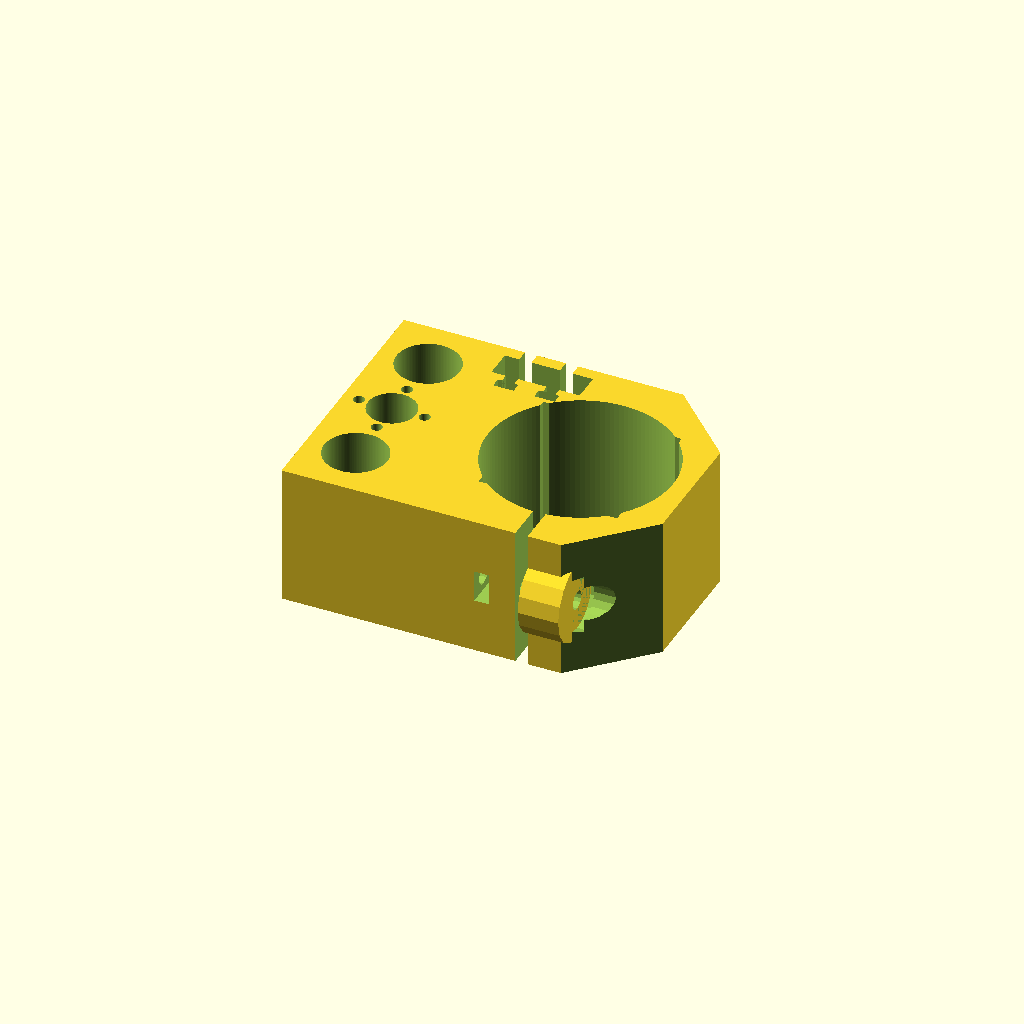
Cell 1: the model at its default parameters.
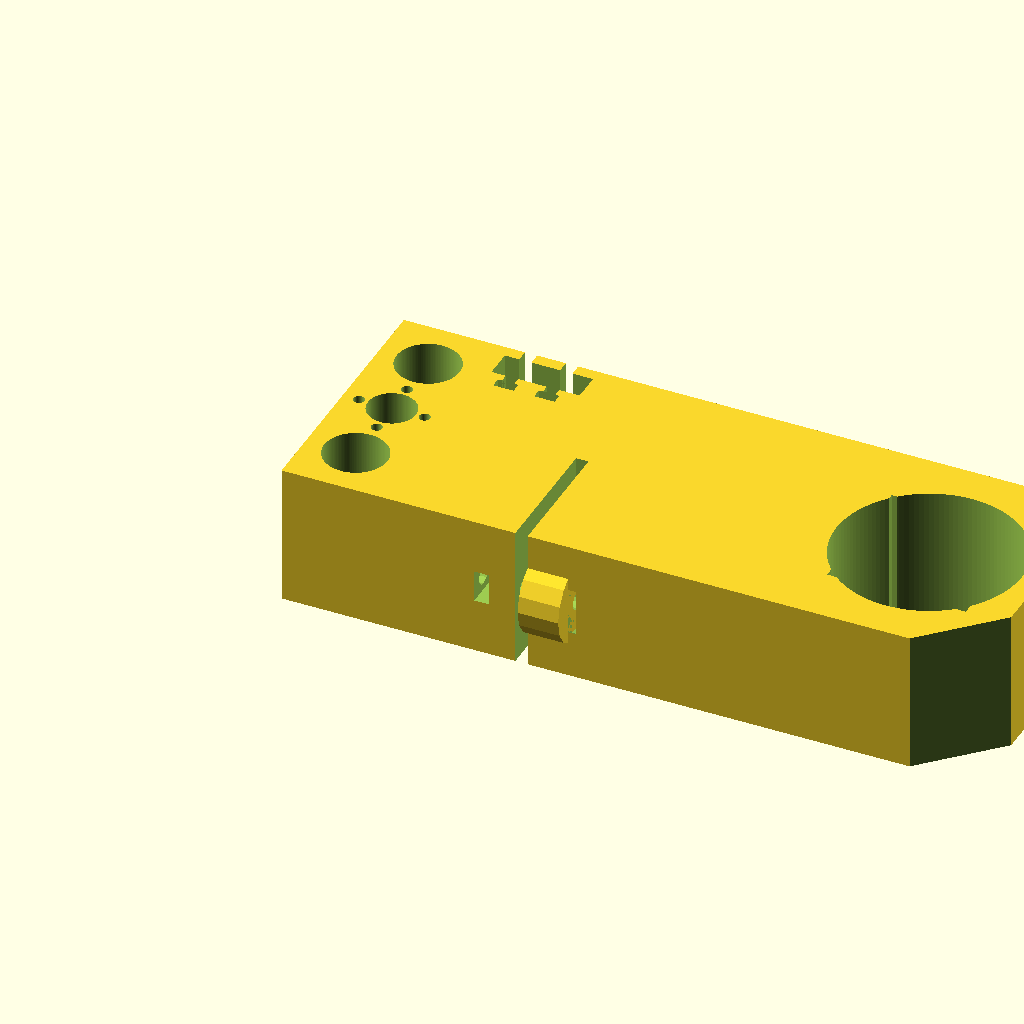
Cell 2: the same model with support_long = 170.
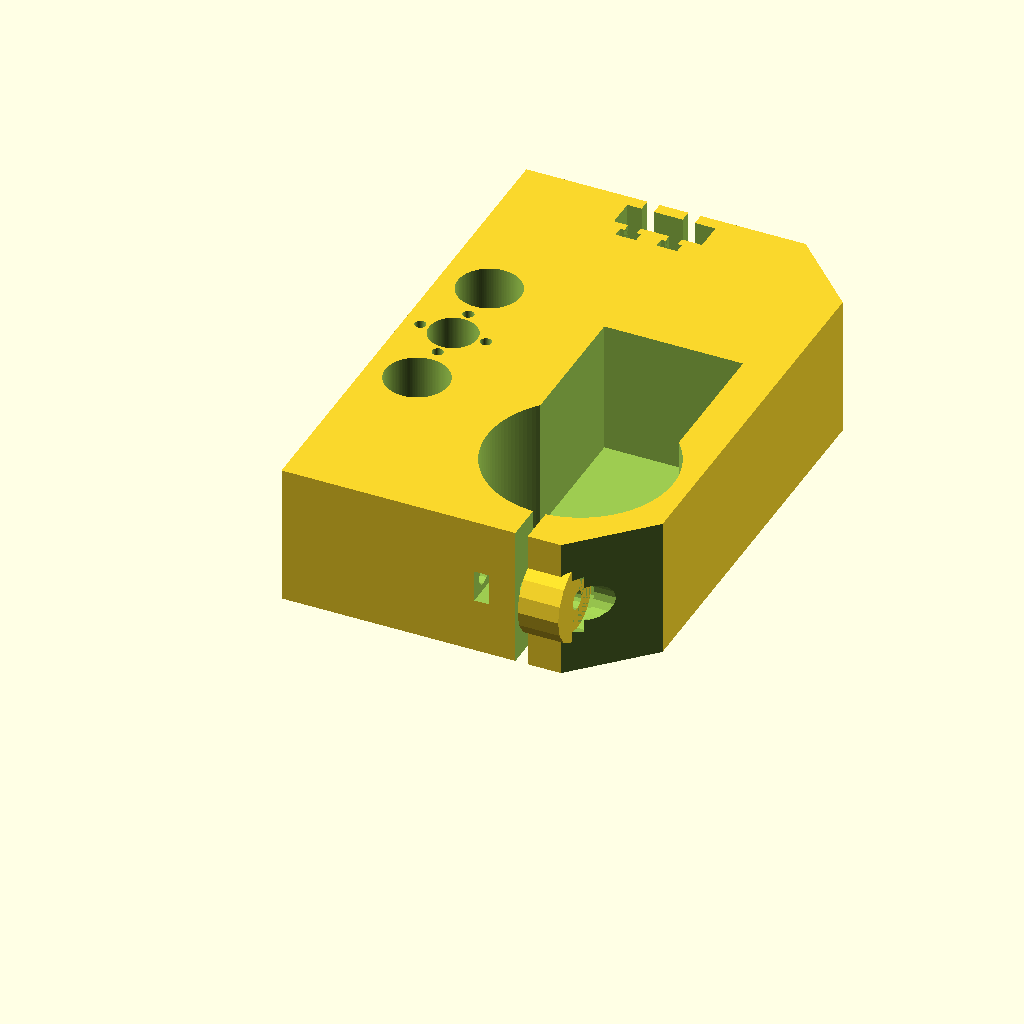
Cell 3: support_larg = 128 (everything else at default).
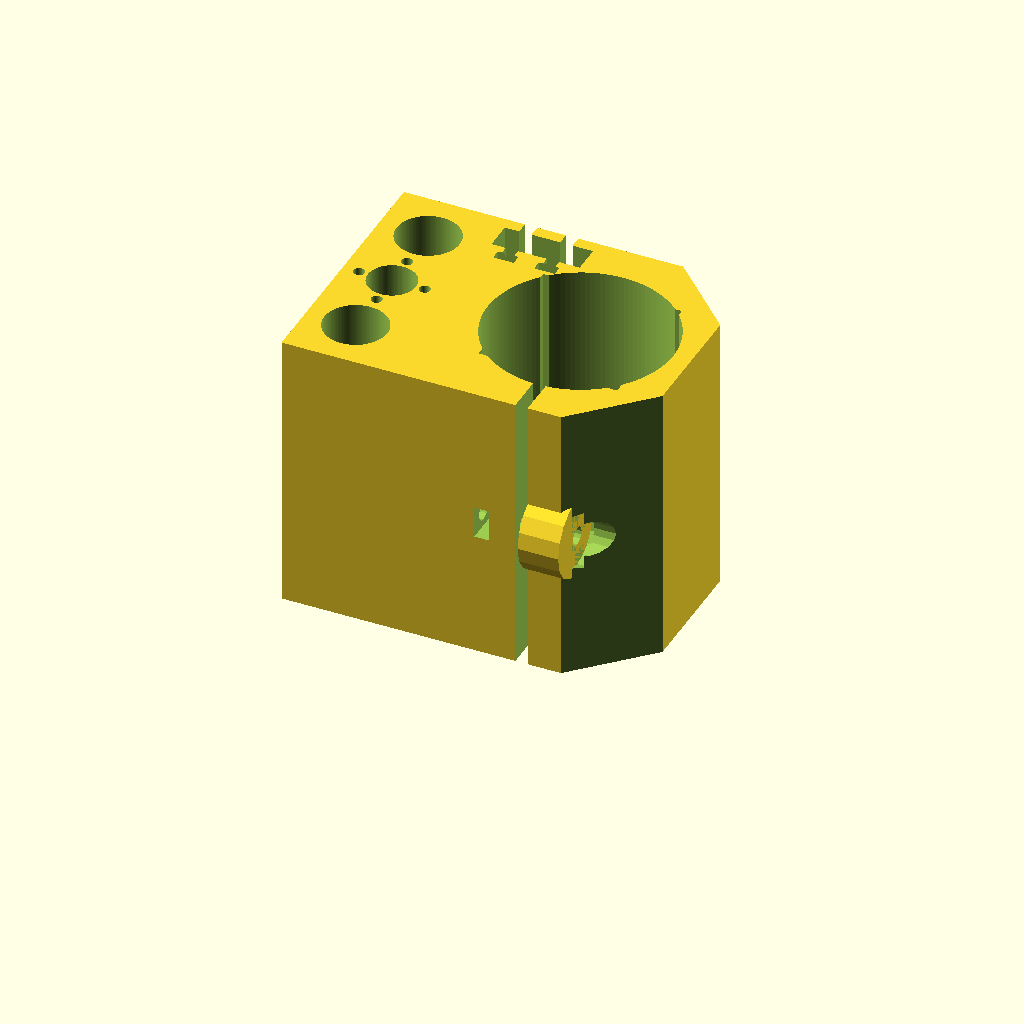
Cell 4: support_haut = 69 (everything else at default).
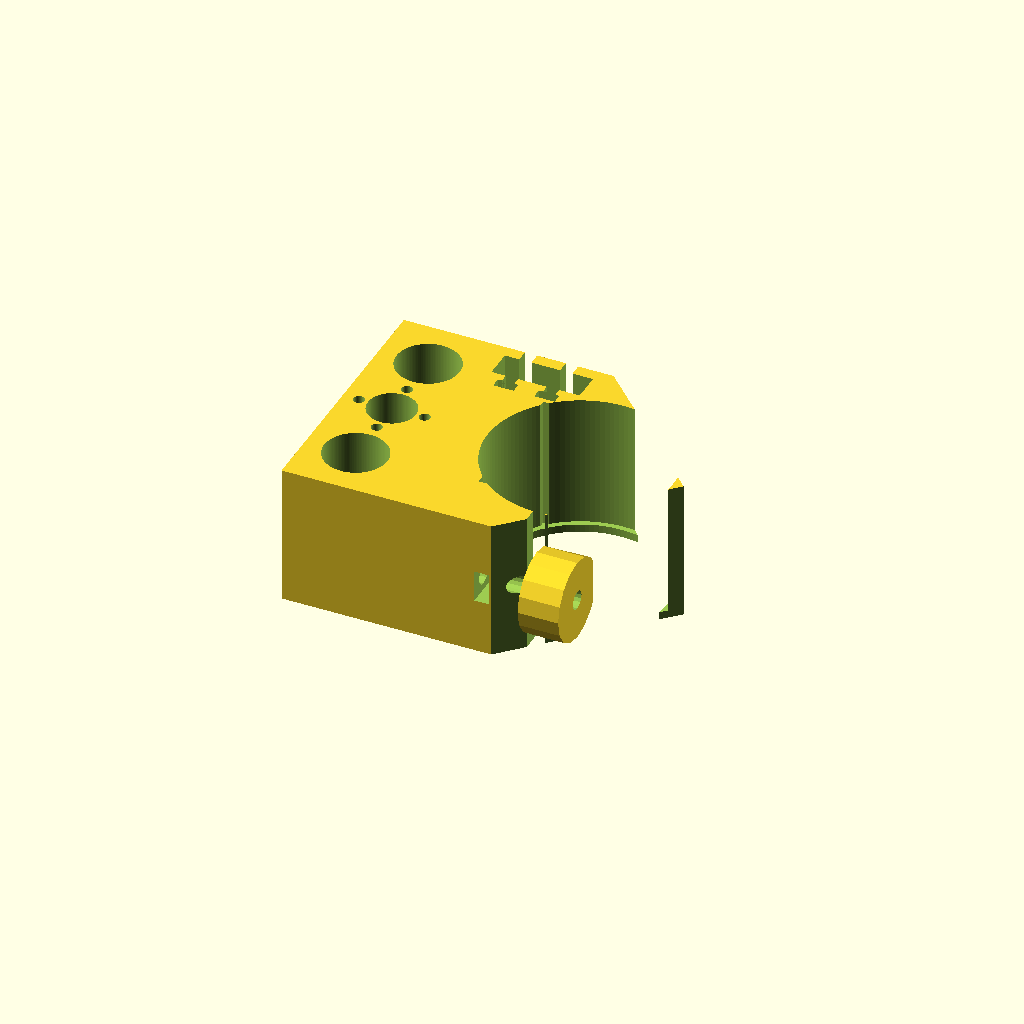
Cell 5: the same model with support_meplat = 34.
All cells are drawn from one camera (rotation 55°, 0°, 25°, orthographic, colour scheme Cornfield), so only the parameter changes between them.
The OpenSCAD source (inputs/thingiverse/files/thing-3904970/files/cnc-zeroZ.scad):
//customisation alfawise c10 - axe Z (colonne) remplacement du support fraise/laser par une pièce proposant l'emplacement interrupteur
echo(version=version());

epsilon=0.1;
support_long=85;
support_larg=64;
support_haut=34.5;
support_meplat=17;
pas_fix_inter=5;//un pas depuis le bord, deux pas entre les deux trous et un autre pas jusqu'à l'autre bord
diam_fix_inter=2.7;
shift_inter=7;
diam_fraise=45;
decal_fraise_x=support_long-(diam_fraise/2)-4.5;
decal_fraise_y=9.4+(diam_fraise/2);
decal_fraise_z=support_haut-32.6;
larg_laser=33.8;
decal_laser_x=support_long-10-larg_laser;
decal_laser_y=(support_larg-larg_laser-1)/2;
decal_laser_z=support_haut-32.6;
diam_arret=42.5;
largeur_bride=3;
shift_bride=57;
ecrou_larg=7.8;
ecrou_epai=3.5;
ecrou_prof=10;
ecrou_decal=10;
diam_vis_serrage=4.5;
long_vis_serrage=40;
decal_y_vis_serrage=(9.4/2);
decal_x_vis_serrage=shift_bride-long_vis_serrage+largeur_bride+10;
diam_tete_vis_serrage=2*diam_vis_serrage;
epai_tete_vis_serrage=10;
diam_rondelle=15;
epai_rondelle=2;
diam_renfort=20;
entraxe_glissiere=37.85;
//diam_glissiere=8;
diam_roulement_glissiere=15.15;
diam_vis_fix_moteur=2.5;
entraxe_vis_fix_moteur=16;
diam_trou_moteur=11.5;
decal_axes_vertical=12;
larg_inter=7;
long_inter=21.5;
haut_inter=20;//augmenté pour la place du fil
epai_tete_vis_inter=2.5;
larg_tete_vis_inter=5;
long_vis_inter=20+epai_tete_vis_inter;
diam_vis_inter=3;
decal_inter_y=3;
decal_inter_x=26;
shift_vis_inter=decal_inter_y+2+larg_inter;
pas_fix_inter=5;//un pas depuis le bord, deux pas entre les deux trous et un autre pas jusqu'à l'autre bord
diam_fil_inter=6.5;

module prism(l, w, h){
    polyhedron(
    points=[[0,0,0], [l,0,0], [l,w,0], [0,w,0], [0,w,h], [l,w,h]],
    faces=[[0,1,2,3],[5,4,3,2],[0,4,5,1],[0,3,4],[5,2,1]]
    );
}
difference(){
    //bloc complet
    union(){
        difference(){
            difference(){
                //support non percé
                difference(){
                        //forme principale
                        cube([support_long,support_larg,support_haut],0);
                    //2 méplats
                    union(){
                        translate([support_long+epsilon,support_larg-support_meplat,-epsilon]){
                            rotate([0,-90,0]){
                                prism(support_haut+2*epsilon,support_meplat+epsilon,support_meplat+epsilon);
                            }
                        }
                        translate([support_long+epsilon,support_meplat,support_haut+epsilon]){
                            rotate([180,90,0]){
                                prism(support_haut+2*epsilon,support_meplat+epsilon,support_meplat+epsilon);
                            }
                        }
                    }
                }
                //trou outil fraise/laser
                union(){
                    //fraise
                    translate([decal_fraise_x,decal_fraise_y,decal_fraise_z]){
                        cylinder(support_haut,(diam_fraise/2)+epsilon,(diam_fraise/2)+epsilon,$fn=128);
                    }
                    //laser
                    translate([decal_laser_x,decal_laser_y,decal_laser_z]){
                        cube([larg_laser,larg_laser,support_haut],0);
                    }
                    //arrêt
                    translate([decal_fraise_x,decal_fraise_y,-epsilon]){
                        cylinder(support_haut,(diam_arret/2)+epsilon,(diam_arret/2)+epsilon,$fn=128);
                    }
                }
            }
            //serrage outil
            union(){
                //fente bride
                translate([shift_bride,-epsilon,-epsilon]){
                    cube([largeur_bride,decal_fraise_y,support_haut+2*epsilon],0);
                }
                //emplacement écrou
                translate([shift_bride-ecrou_decal,-epsilon,(support_haut-ecrou_larg)/2]){
                    cube([ecrou_epai,ecrou_prof,ecrou_larg],0);
                }
                //trou vis
                union(){
                    //vis
                    translate([decal_x_vis_serrage,decal_y_vis_serrage,support_haut/2]){
                        rotate([0,90,0]){
                            cylinder(long_vis_serrage,diam_vis_serrage/2,diam_vis_serrage/2,$fn=16);
                        }
                    }
                    //tete
                    translate([decal_x_vis_serrage+long_vis_serrage-epsilon,decal_y_vis_serrage,support_haut/2]){
                        rotate([0,90,0]){
                            cylinder(epai_tete_vis_serrage,diam_tete_vis_serrage/2,diam_tete_vis_serrage/2,$fn=16);
                        }
                    }
                    //rondelle
                    translate([decal_x_vis_serrage+long_vis_serrage-epsilon,decal_y_vis_serrage,support_haut/2]){
                        rotate([0,90,0]){
                            cylinder(epai_rondelle,diam_rondelle/2,diam_rondelle/2,$fn=16);
                        }
                    }
                }
            }
        }
        //renfort serrage
        difference(){
            translate([shift_bride+largeur_bride,decal_y_vis_serrage,support_haut/2]){
                rotate([0,90,0]){
                    cylinder(decal_x_vis_serrage+long_vis_serrage-(shift_bride+largeur_bride)-epsilon,diam_renfort/2,diam_renfort/2,$fn=16);
                }
            }
            union(){
                //vis
                translate([decal_x_vis_serrage,decal_y_vis_serrage,support_haut/2]){
                    rotate([0,90,0]){
                        cylinder(long_vis_serrage,diam_vis_serrage/2,diam_vis_serrage/2,$fn=16);
                    }
                }
                //fraise
                translate([decal_fraise_x,decal_fraise_y,decal_fraise_z]){
                    cylinder(support_haut,(diam_fraise/2)+epsilon,(diam_fraise/2)+epsilon,$fn=128);
                }
            }
        }
    }
    union(){
        //coulisse et axe moteur
        union(){
            //coulisses
            translate([decal_axes_vertical,(entraxe_glissiere+support_larg)/2,-epsilon]){
                cylinder(support_haut+2*epsilon,(diam_roulement_glissiere/2)+epsilon,(diam_roulement_glissiere/2)+epsilon,$fn=128);
            }
            translate([decal_axes_vertical,(entraxe_glissiere+support_larg)/2-entraxe_glissiere,-epsilon]){
                cylinder(support_haut+2*epsilon,(diam_roulement_glissiere/2)+epsilon,(diam_roulement_glissiere/2)+epsilon,$fn=128);
            }
            //axe moteur
            translate([decal_axes_vertical,support_larg/2,-epsilon]){
                cylinder(support_haut+2*epsilon,(diam_trou_moteur/2)+epsilon,(diam_trou_moteur/2)+epsilon,$fn=128);
            }
            //vis fixation moteur
            translate([decal_axes_vertical-(entraxe_vis_fix_moteur/2),support_larg/2,-epsilon]){
                cylinder(support_haut+2*epsilon,(diam_vis_fix_moteur/2)+epsilon,(diam_vis_fix_moteur/2)+epsilon,$fn=128);
            }
            translate([decal_axes_vertical+(entraxe_vis_fix_moteur/2),support_larg/2,-epsilon]){
                cylinder(support_haut+2*epsilon,(diam_vis_fix_moteur/2)+epsilon,(diam_vis_fix_moteur/2)+epsilon,$fn=128);
            }
            translate([decal_axes_vertical,support_larg/2+(entraxe_vis_fix_moteur/2),-epsilon]){
                cylinder(support_haut+2*epsilon,(diam_vis_fix_moteur/2)+epsilon,(diam_vis_fix_moteur/2)+epsilon,$fn=128);
            }
            translate([decal_axes_vertical,support_larg/2-(entraxe_vis_fix_moteur/2),-epsilon]){
                cylinder(support_haut+2*epsilon,(diam_vis_fix_moteur/2)+epsilon,(diam_vis_fix_moteur/2)+epsilon,$fn=128);
            }
        }
        //emplacement interrupteur
        union(){
            //emplacement inter
            translate([decal_inter_x,support_larg-(decal_inter_y+larg_inter),support_haut-haut_inter+epsilon]){
                cube([long_inter,larg_inter,haut_inter],0);
            }
            //encoche vis 1
            translate([decal_inter_x+pas_fix_inter-(diam_vis_inter/2),support_larg-shift_vis_inter,support_haut-shift_vis_inter+epsilon+2]){
                cube([diam_vis_inter,long_vis_inter,shift_vis_inter],0);
            }
            //encoche vis 2
            translate([decal_inter_x+pas_fix_inter*3-(diam_vis_inter/2),support_larg-shift_vis_inter,support_haut-shift_vis_inter+epsilon+2]){
                cube([diam_vis_inter,long_vis_inter,shift_vis_inter],0);
            }
            //encoche tête de vis 1
            translate([decal_inter_x+pas_fix_inter-(larg_tete_vis_inter/2),support_larg-shift_vis_inter-epai_tete_vis_inter,support_haut-shift_vis_inter+epsilon+2]){
                cube([larg_tete_vis_inter,epai_tete_vis_inter,shift_vis_inter+epai_tete_vis_inter/2],0);
            }
            //encoche tête de vis 2
            translate([decal_inter_x+pas_fix_inter*3-(larg_tete_vis_inter/2),support_larg-shift_vis_inter-epai_tete_vis_inter,support_haut-shift_vis_inter+epsilon+2]){
                cube([larg_tete_vis_inter,epai_tete_vis_inter,shift_vis_inter+epai_tete_vis_inter/2],0);
            }
            //trou fil inter
            translate([decal_inter_x+(long_inter/2),support_larg+epsilon,support_haut-haut_inter+epsilon+(diam_fil_inter/2)]){
                rotate([90,0,0]){
                    cylinder(decal_inter_y+2*epsilon,(diam_fil_inter/2)+epsilon,(diam_fil_inter/2)+epsilon,$fn=8);
                }
            }
        }
    }
}
Customizer parameters (derived from the source; name, type, default, range or options):
epsilon: number, default 0.1
support_long: number, default 85
support_larg: number, default 64
support_haut: number, default 34.5
support_meplat: number, default 17
pas_fix_inter: number, default 5
diam_fix_inter: number, default 2.7
shift_inter: number, default 7
diam_fraise: number, default 45
larg_laser: number, default 33.8
diam_arret: number, default 42.5
largeur_bride: number, default 3
shift_bride: number, default 57
ecrou_larg: number, default 7.8
ecrou_epai: number, default 3.5
ecrou_prof: number, default 10
ecrou_decal: number, default 10
diam_vis_serrage: number, default 4.5
long_vis_serrage: number, default 40
epai_tete_vis_serrage: number, default 10
diam_rondelle: number, default 15
epai_rondelle: number, default 2
diam_renfort: number, default 20
entraxe_glissiere: number, default 37.85
diam_roulement_glissiere: number, default 15.15
diam_vis_fix_moteur: number, default 2.5
entraxe_vis_fix_moteur: number, default 16
diam_trou_moteur: number, default 11.5
decal_axes_vertical: number, default 12
larg_inter: number, default 7
long_inter: number, default 21.5
haut_inter: number, default 20
epai_tete_vis_inter: number, default 2.5
larg_tete_vis_inter: number, default 5
diam_vis_inter: number, default 3
decal_inter_y: number, default 3
decal_inter_x: number, default 26
diam_fil_inter: number, default 6.5
